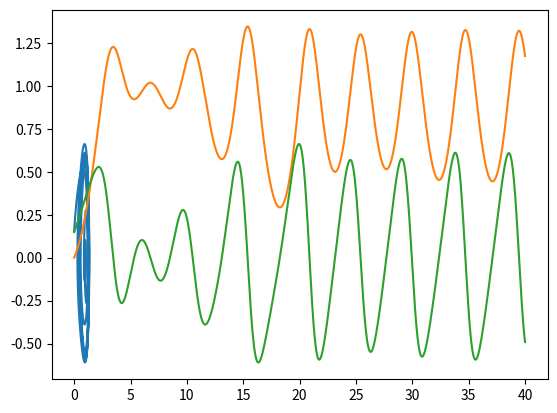

The script that saved this image:
import numpy as np
from scipy.integrate import solve_ivp
import matplotlib.pyplot as plt

def duffing(t, xv):
    x,v = xv
    a,b,c,w,f = 1, 1, 0.2, 0.213*2*np.pi,0.2
    return [v,b*x-a*x*x*x-c*v+f*np.cos(w*t)]

a, b = 0, 40
t = np.linspace(a, b, 10000)

sol1 = solve_ivp(duffing, [a, b], [0,0.15], t_eval=t)

plt.plot(sol1.y[0],sol1.y[1])
plt.show()
plt.plot(sol1.t,sol1.y[0])
plt.show()
plt.plot(sol1.t,sol1.y[1])
plt.show()

res = [0.2,0.2925]